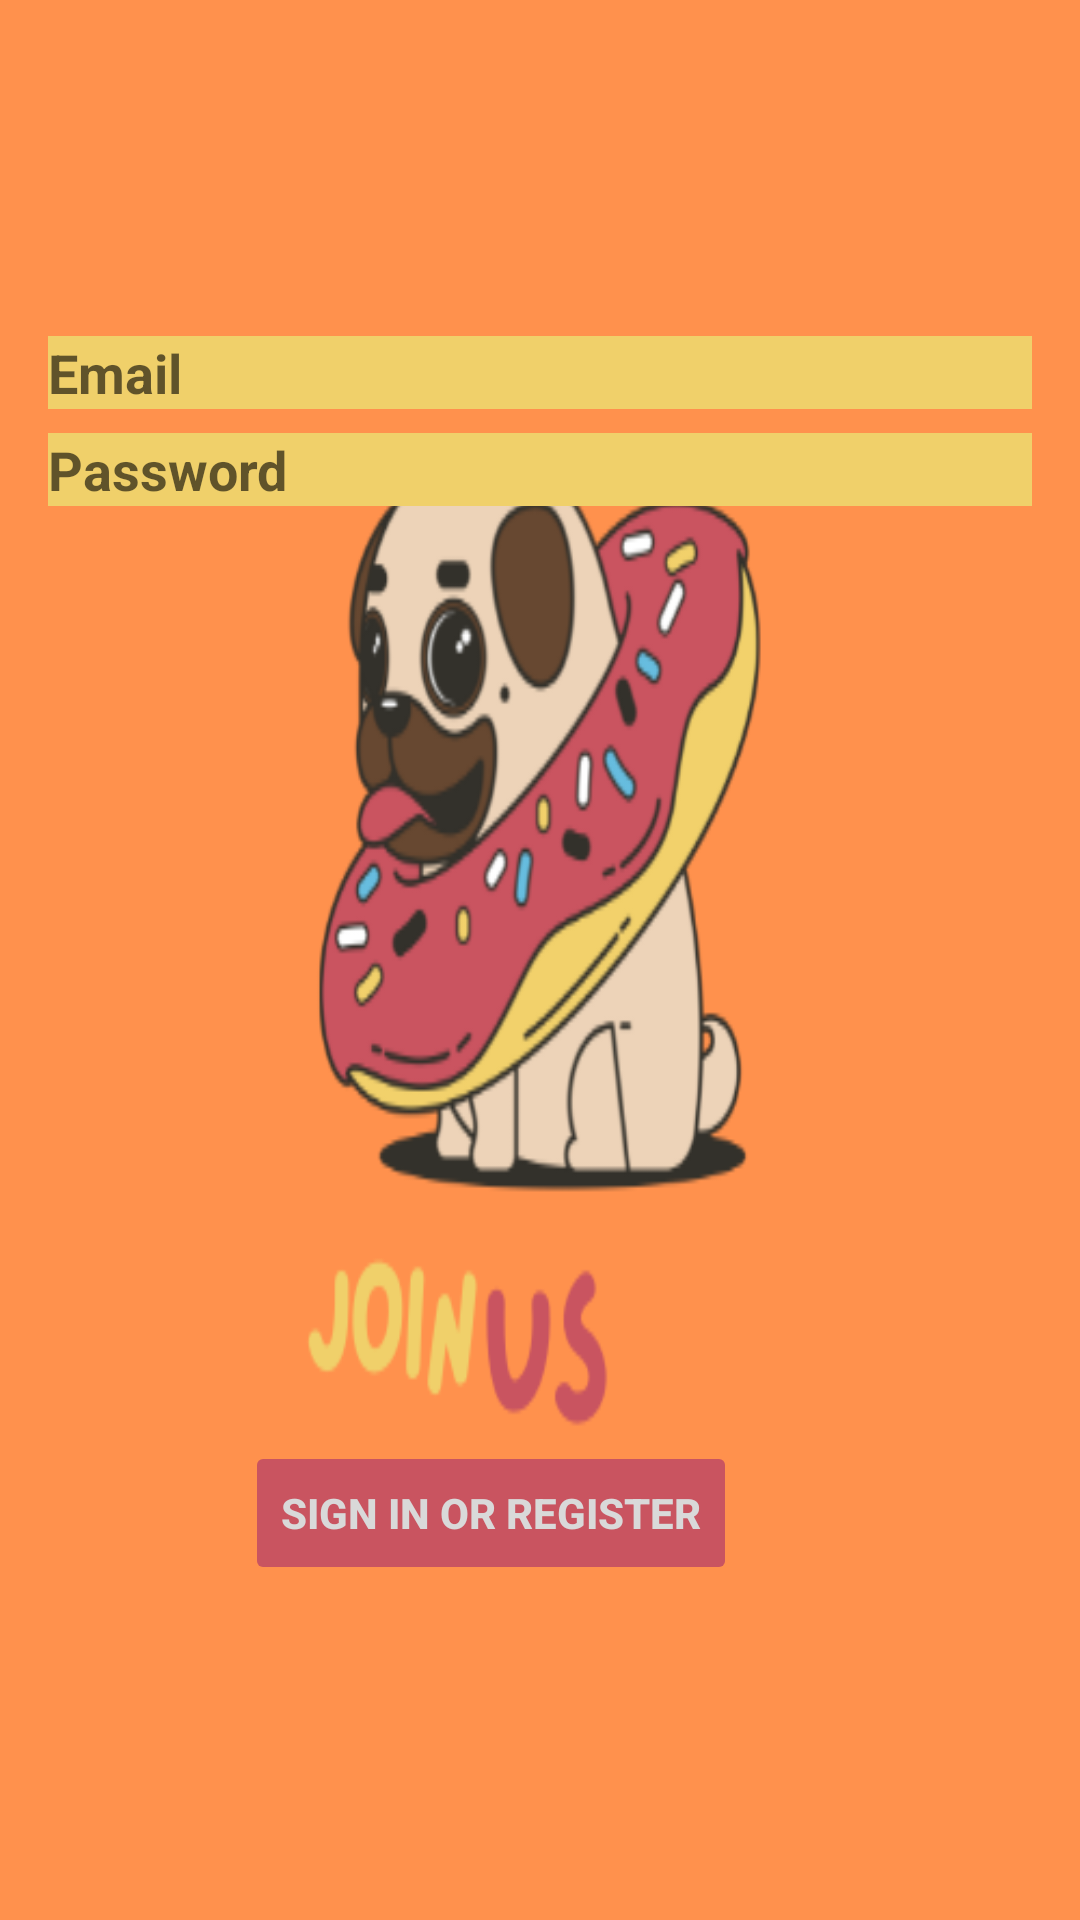

Android layout source for this screen:
<!-- AndroidManifest.xml: application theme Theme.Tindog -->
<!-- res/layout/activity_login.xml -->
<?xml version="1.0" encoding="utf-8"?>
<androidx.constraintlayout.widget.ConstraintLayout xmlns:android="http://schemas.android.com/apk/res/android"
    xmlns:app="http://schemas.android.com/apk/res-auto"
    xmlns:tools="http://schemas.android.com/tools"
    android:id="@+id/container"
    android:layout_width="match_parent"
    android:layout_height="match_parent"
    android:paddingLeft="@dimen/activity_horizontal_margin"
    android:paddingTop="@dimen/activity_vertical_margin"
    android:paddingRight="@dimen/activity_horizontal_margin"
    android:background="@drawable/joinus"

    android:paddingBottom="@dimen/activity_vertical_margin"
    tools:context=".ui.login.LoginActivity">

    <EditText
        android:id="@+id/username"
        android:layout_width="0dp"
        android:layout_height="wrap_content"
        android:layout_marginTop="96dp"
        android:hint="@string/prompt_email"
        android:inputType="textEmailAddress"
        android:selectAllOnFocus="true"
        android:background="#F0D06A"
        android:textColor="#D9D9D9"
        android:textStyle="bold"
        app:layout_constraintEnd_toEndOf="parent"
        app:layout_constraintStart_toStartOf="parent"
        app:layout_constraintTop_toTopOf="parent" />

    <EditText
        android:id="@+id/password"
        android:layout_width="0dp"
        android:layout_height="wrap_content"
        android:layout_marginTop="8dp"
        android:hint="@string/prompt_password"
        android:imeActionLabel="@string/action_sign_in_short"
        android:imeOptions="actionDone"
        android:textStyle="bold"

        android:inputType="textPassword"
        android:selectAllOnFocus="true"
        android:background="#F0D06A"
        android:textColor="#D9D9D9"
        app:layout_constraintEnd_toEndOf="parent"
        app:layout_constraintStart_toStartOf="parent"
        app:layout_constraintTop_toBottomOf="@+id/username" />

    <Button
        android:id="@+id/login"
        android:layout_width="wrap_content"

        android:layout_height="wrap_content"
        android:layout_gravity="start"
        android:layout_marginTop="16dp"
        android:layout_marginBottom="64dp"
        android:enabled="false"
        android:text="@string/action_sign_in"
        android:textColor="#D9D9D9"
        android:textStyle="bold"
        app:backgroundTint="#C95460"

        app:layout_constraintBottom_toBottomOf="parent"
        app:layout_constraintEnd_toEndOf="parent"
        app:layout_constraintHorizontal_bias="0.401"
        app:layout_constraintStart_toStartOf="parent"
        app:layout_constraintTop_toBottomOf="@+id/password"
        app:layout_constraintVertical_bias="0.903" />

    <ProgressBar
        android:id="@+id/loading"
        android:layout_width="wrap_content"
        android:layout_height="wrap_content"
        android:layout_gravity="center"
        android:layout_marginTop="64dp"
        android:layout_marginBottom="64dp"
        android:visibility="gone"
        app:layout_constraintBottom_toBottomOf="parent"
        app:layout_constraintEnd_toEndOf="@+id/password"
        app:layout_constraintStart_toStartOf="@+id/password"
        app:layout_constraintTop_toTopOf="parent"
        app:layout_constraintVertical_bias="0.3" />

</androidx.constraintlayout.widget.ConstraintLayout>
<!-- resources referenced by this layout -->
<resources>
  <dimen name="activity_horizontal_margin">16dp</dimen>
  <dimen name="activity_vertical_margin">16dp</dimen>
  <!-- drawable joinus: png bitmap (drawable, 46107 bytes) -->
  <string name="action_sign_in">Sign in or register</string>
  <string name="action_sign_in_short">Sign in</string>
  <string name="prompt_email">Email</string>
  <string name="prompt_password">Password</string>
  <style name="Theme.Tindog" parent="Theme.MaterialComponents.DayNight.DarkActionBar">
          
          <item name="colorPrimary">@color/purple_500</item>
          <item name="colorPrimaryVariant">@color/purple_700</item>
          <item name="colorOnPrimary">@color/white</item>
          
          <item name="colorSecondary">@color/teal_200</item>
          <item name="colorSecondaryVariant">@color/teal_700</item>
          <item name="colorOnSecondary">@color/black</item>
          
          <item name="android:statusBarColor" tools:targetApi="l">?attr/colorPrimaryVariant</item>
          
      </style>
  <color name="purple_500">#FF6200EE</color>
  <color name="purple_700">#FF3700B3</color>
  <color name="white">#FFFFFFFF</color>
  <color name="teal_200">#FF03DAC5</color>
  <color name="teal_700">#FF018786</color>
  <color name="black">#FF000000</color>
</resources>
